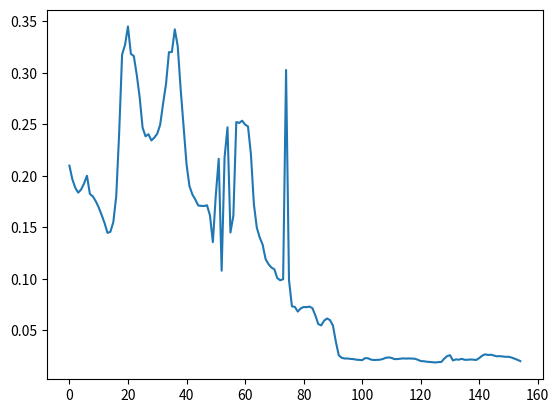
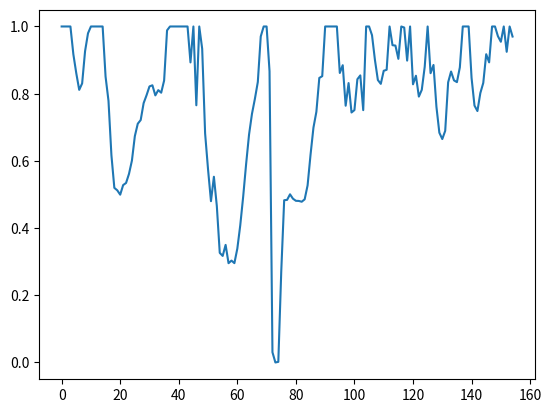
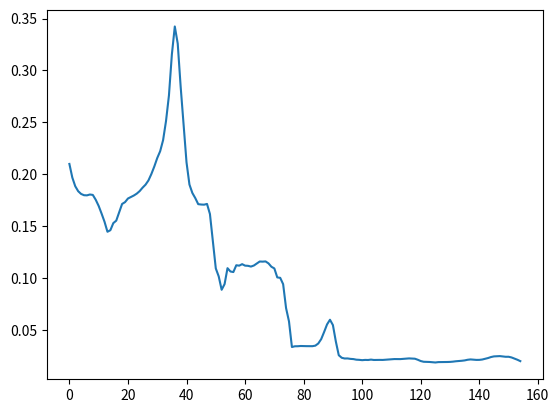
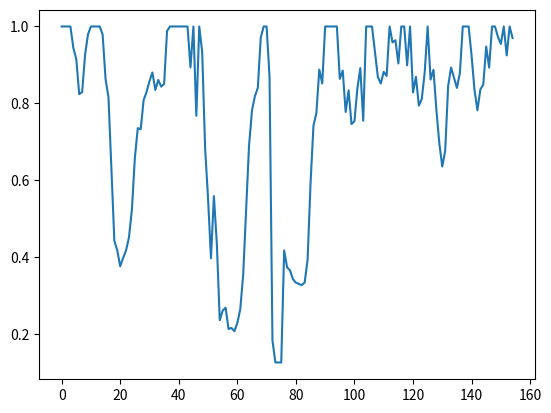
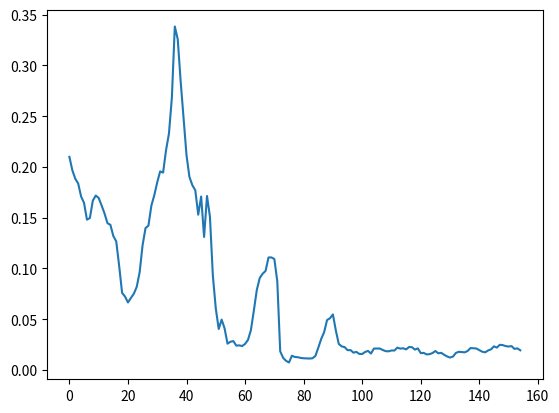

These figures' Python source, in order:
import numpy as np
import scipy.optimize
import scipy.stats
import matplotlib.pyplot as plt

# this code implements the slinding window fits to the data

# data copied from Steve's spreadsheet
# just did this a parallel lists to make my life easy
week = ["5/24/2020", "5/31/2020", "6/7/2020", "6/14/2020", "6/21/2020", "6/28/2020", "7/5/2020", "7/12/2020", "7/19/2020", "7/26/2020", "8/2/2020", "8/9/2020", "8/16/2020", "8/23/2020", "8/30/2020", "9/6/2020", "9/13/2020", "9/20/2020", "9/27/2020", "10/4/2020", "10/11/2020", "10/18/2020", "10/25/2020", "11/1/2020", "11/8/2020", "11/15/2020", "11/22/2020", "11/29/2020", "12/6/2020", "12/13/2020", "12/20/2020", "12/27/2020", "1/3/2021", "1/10/2021", "1/17/2021", "1/24/2021", "1/31/2021", "2/7/2021", "2/14/2021", "2/21/2021", "2/28/2021", "3/7/2021", "3/14/2021", "3/21/2021", "3/28/2021", "4/4/2021", "4/11/2021", "4/18/2021", "4/25/2021", "5/2/2021", "5/9/2021", "5/16/2021", "5/23/2021", "5/30/2021", "6/6/2021", "6/13/2021", "6/20/2021", "6/27/2021", "7/4/2021", "7/11/2021", "7/18/2021", "7/25/2021", "8/1/2021", "8/8/2021", "8/15/2021", "8/22/2021", "8/29/2021", "9/5/2021", "9/12/2021", "9/19/2021", "9/26/2021", "10/3/2021", "10/10/2021", "10/17/2021", "10/24/2021", "10/31/2021", "11/7/2021", "11/14/2021", "11/21/2021", "11/28/2021", "12/5/2021", "12/12/2021", "12/19/2021",
        "12/26/2021", "1/2/2022", "1/9/2022", "1/16/2022", "1/23/2022", "1/30/2022", "2/6/2022", "2/13/2022", "2/20/2022", "2/27/2022", "3/6/2022", "3/13/2022", "3/20/2022", "3/27/2022", "4/3/2022", "4/10/2022", "4/17/2022", "4/24/2022", "5/1/2022", "5/8/2022", "5/15/2022", "5/22/2022", "5/29/2022", "6/5/2022", "6/12/2022", "6/19/2022", "6/26/2022", "7/3/2022", "7/10/2022", "7/17/2022", "7/24/2022", "7/31/2022", "8/7/2022", "8/14/2022", "8/21/2022", "8/28/2022", "9/4/2022", "9/11/2022", "9/18/2022", "9/25/2022", "10/2/2022", "10/9/2022", "10/16/2022", "10/23/2022", "10/30/2022", "11/6/2022", "11/13/2022", "11/20/2022", "11/27/2022", "12/4/2022", "12/11/2022", "12/18/2022", "12/25/2022", "1/1/2023", "1/8/2023", "1/15/2023", "1/22/2023", "1/29/2023", "2/5/2023", "2/12/2023", "2/19/2023", "2/26/2023", "3/5/2023", "3/12/2023", "3/19/2023", "3/26/2023", "4/2/2023", "4/9/2023", "4/16/2023", "4/23/2023", "4/30/2023", "5/7/2023", "5/14/2023", "5/21/2023", "5/28/2023", "6/4/2023", "6/11/2023", "6/18/2023", "6/25/2023", "7/2/2023", "7/9/2023", "7/16/2023", "7/23/2023", "7/30/2023", "8/6/2023"]
cases = [80151, 9858, 8535, 6204, 5689, 6301, 6776, 8574, 10181, 11387, 10681, 10566, 9176, 8362, 7967, 7429, 6677, 6994, 7117, 7451, 8051, 10431, 11944, 14177, 17585, 22616, 24062, 26281, 30657, 31901, 32209, 27540, 25581, 24427, 19848, 15834, 10630, 5871, 3705, 2050, 1545, 1261, 1032, 891, 839, 788, 907, 1043, 999, 1123, 957, 766, 722, 695, 463, 392, 331, 330, 460, 490, 792, 1441, 2192, 3128, 3903, 4533, 5078, 5078, 5192, 5005, 4390, 3866, 3798, 3506, 2925, 2861, 3138, 3778, 4143, 4310, 4564, 4380, 4045, 5952, 16647, 34715,
         45042, 46040, 35778, 23919, 15448, 9585, 5859, 3525, 2393, 1667, 1184, 1070, 1501, 2147, 2780, 4273, 5577, 6403, 8344, 8003, 8287, 7969, 8234, 8694, 10483, 11121, 12469, 13915, 13302, 13616, 12696, 11290, 10184, 9643, 8443, 8440, 8201, 7727, 8361, 9336, 9813, 11233, 10848, 10228, 10509, 13174, 17425, 18347, 17087, 15843, 18070, 19274, 14460, 12081, 11108, 10580, 10340, 10177, 10417, 9902, 8128, 7448, 6952, 6125, 5722, 5072, 4663, 4129, 3894, 3446, 2554, 2578, 2598, 2337, 2490, 2603, 2444, 2631, 2962, 3322, 3968, 4819]
deaths = [22212, 3216, 2501, 1816, 1533, 1258, 1283, 1361, 1569, 1951, 1980, 1974, 1796, 1667, 1498, 1346, 1201, 1159, 1142, 1173, 1223, 1464, 1778, 2022, 2469, 2922, 3686, 4365, 4785, 5475, 5744, 5326, 5225, 4858, 4382, 3717, 2870, 2041, 1354, 783, 617, 410, 268, 209, 206, 127, 179, 138, 181, 195, 167, 151, 118, 103, 90, 72, 43, 55, 60, 67, 67, 84, 151, 224, 306, 394, 481, 511, 535, 593, 538, 517, 453, 464, 377, 360, 366, 398,
          357, 425, 456, 411, 434, 368, 450, 711, 1137, 1454, 1341, 1185, 826, 650, 411, 228, 169, 113, 82, 74, 52, 80, 71, 88, 116, 137, 139, 190, 198, 183, 173, 173, 198, 218, 238, 315, 283, 293, 260, 264, 234, 197, 209, 194, 188, 163, 170, 198, 236, 247, 259, 224, 205, 209, 247, 324, 326, 302, 327, 368, 337, 278, 254, 215, 193, 182, 201, 201, 190, 166, 176, 159, 138, 121, 127, 94, 99, 81, 82, 66, 38, 50, 46, 60, 58, 38, 51, 50, 65, 85]

# convert to numpy arrays
cases = np.array(cases, dtype=np.float64)
deaths = np.array(deaths, dtype=np.float64)


def do_lag(x, f):
    # given a probability distribution, f
    # and a time series, x
    # compute the sum of the lags up to lagmax
    # this is used in the fitting functions
    y = x*(f.cdf(1)-f.cdf(0))
    for lag in range(1, lagmax):
        y[lag:] += x[0:-lag]*(f.cdf(lag+1)-f.cdf(lag))
    return y


def lag_lognormal(x, s, scale, a):
    # apply the lag function above with the lognormal distribution
    return a*do_lag(x, scipy.stats.lognorm(s, loc=0, scale=scale))


def lag_weibull2(x, scale, a):
    # apply the lag function with a weibull set to '2' which is the typical survival function
    return a*do_lag(x, scipy.stats.weibull_min(2, loc=0, scale=scale))


# how much of a lag we're going to look at
lagmax = 4

# how big our window is for fitting.
# larger windows will get a better fit but the response will be slower
window = lagmax*3

# let's loop over the data and accumulate the coefficients
weekid = []
al = []
c0l = []
aw = []
c0w = []
p0l = None
p0w = None
for wstart in range(1, len(cases)-window):
    wstop = wstart+window

    weekid.append(week[wstop])

    # fit the data to a log normal with lag
    p0l, pcov = scipy.optimize.curve_fit(lag_lognormal,
                                         cases[wstart:wstop],
                                         deaths[wstart:wstop],
                                         # p0=p0l,
                                         bounds=([0, 0, 0], [2, 5, 1]))
    (s, scale, a) = p0l
    f = scipy.stats.lognorm(s, loc=0, scale=scale)

    # take the fit parameters and pull out the coefficients
    al.append(a)
    c0 = (f.cdf(1)-f.cdf(0))
    ct = c0
    for lag in range(1, lagmax):
        ct += (f.cdf(lag+1)-f.cdf(lag))
    c0l.append(c0/ct)

    # fit the data to a weibull with lag
    p0w, pcov = scipy.optimize.curve_fit(lag_weibull2,
                                         cases[wstart:wstop],
                                         deaths[wstart:wstop],
                                         #  p0=p0w,
                                         bounds=([0, 0], [3, 1]))
    (scale, a) = p0w
    f = scipy.stats.weibull_min(2, loc=0, scale=scale)

    # take the fit parameters and pull out the coefficients
    aw.append(a)
    c0 = (f.cdf(1)-f.cdf(0))
    ct = c0
    for lag in range(1, lagmax):
        ct += (f.cdf(lag+1)-f.cdf(lag))
    c0w.append(c0/ct)

plt.clf()
# plt.plot(weekid, al)
# plt.xticks(range(0, len(weekid), 8), rotation=30)
# plt.show()
plt.plot(al)
plt.savefig('al.png')

plt.clf()
# plt.plot(weekid, c0l)
# plt.xticks(range(0, len(weekid), 8), rotation=30)
# plt.show()
plt.plot(c0l)
plt.savefig('c0l.png')

plt.clf()
# plt.plot(weekid, aw)
# plt.xticks(range(0, len(weekid), 8), rotation=30)
# plt.show()
plt.plot(aw)
plt.savefig('aw.png')

plt.clf()
# plt.plot(weekid, c0w)
# plt.xticks(range(0, len(weekid), 8), rotation=30)
# plt.show()
plt.plot(c0w)
plt.savefig('c0w.png')

plt.clf()
# plt.plot(weekid, aw)
# plt.xticks(range(0, len(weekid), 8), rotation=30)
# plt.show()
plt.plot(np.array(aw)*np.array(c0w))
plt.savefig('awc0w.png')

with open('weibull-coef.csv', 'w') as f:
    print('date, a, S0, a x S0', file=f)
    for i in range(len(weekid)):
        print(weekid[i], ',', aw[i], ',', c0w[i], ',', aw[i]*c0w[i], file=f)
